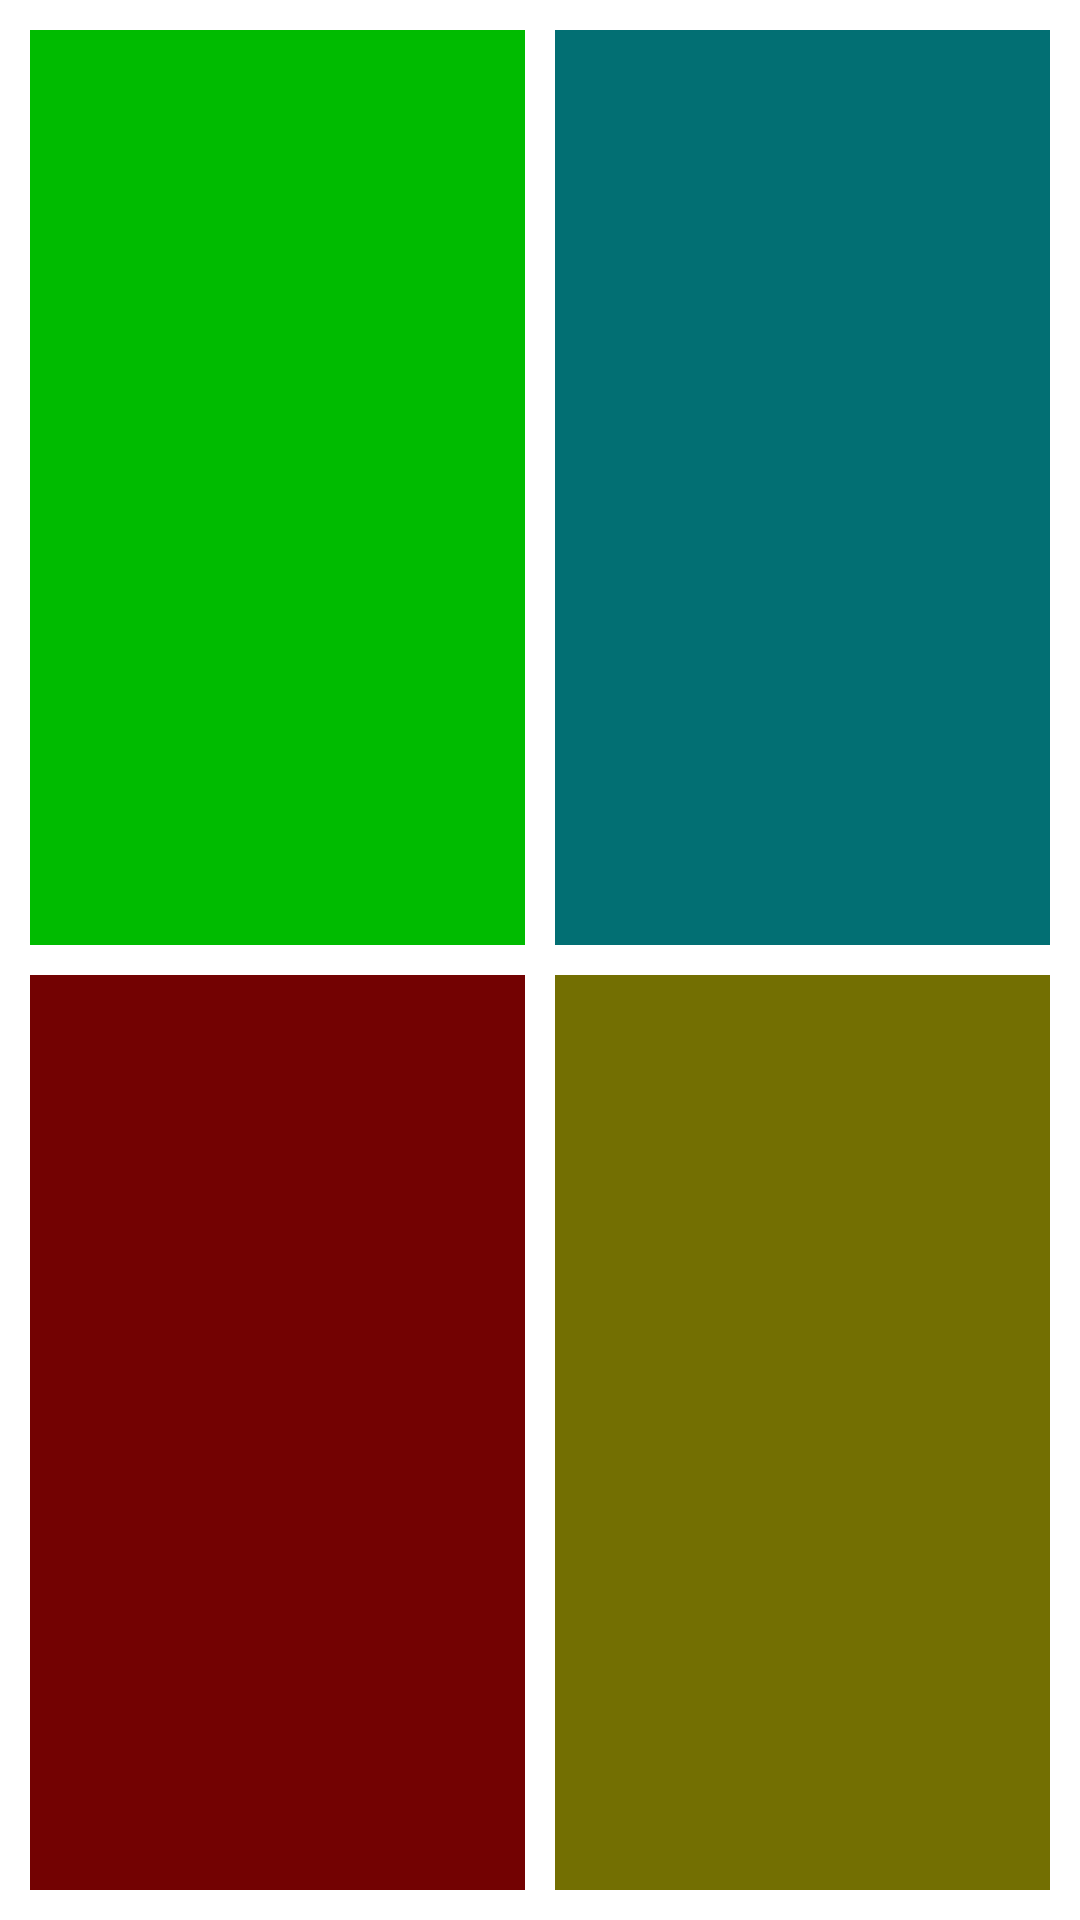

Produce the Android XML layout that renders to this screen, including the resource entries it uses.
<!-- AndroidManifest.xml: application theme Theme.EvaluationKotlinZaouiAdam -->
<!-- res/layout/exercice2.xml -->
<?xml version="1.0" encoding="utf-8"?>
<androidx.constraintlayout.widget.ConstraintLayout xmlns:android="http://schemas.android.com/apk/res/android"
    xmlns:app="http://schemas.android.com/apk/res-auto"
    android:layout_width="match_parent"
    android:layout_height="match_parent"
    android:paddingTop="10dp"
    android:paddingBottom="10dp"
    android:paddingStart="10dp"
    android:paddingEnd="10dp">

    <TextView
        android:id="@+id/Rectangle1"
        android:layout_width="0dp"
        android:layout_height="0dp"
        app:layout_constraintBottom_toTopOf="@+id/Separateur"
        app:layout_constraintTop_toTopOf="parent"
        app:layout_constraintRight_toLeftOf="@+id/Separateur"
        app:layout_constraintLeft_toLeftOf="parent"
        android:background="#00bb00"/>

    <TextView
        android:id="@+id/Rectangle2"
        android:layout_width="0dp"
        android:layout_height="0dp"
        app:layout_constraintTop_toBottomOf="@+id/Separateur"
        app:layout_constraintBottom_toBottomOf="parent"
        app:layout_constraintRight_toLeftOf="@+id/Separateur"
        app:layout_constraintLeft_toLeftOf="parent"
        android:background="#730202"/>

    <TextView
        android:id="@+id/Rectangle3"
        android:layout_width="0dp"
        android:layout_height="0dp"
        app:layout_constraintTop_toBottomOf="@+id/Separateur"
        app:layout_constraintBottom_toBottomOf="parent"
        app:layout_constraintLeft_toRightOf="@+id/Separateur"
        app:layout_constraintRight_toRightOf="parent"
        android:background="#736f02"/>

    <TextView
        android:id="@+id/Rectangle4"
        android:layout_width="0dp"
        android:layout_height="0dp"
        app:layout_constraintBottom_toTopOf="@+id/Separateur"
        app:layout_constraintTop_toTopOf="parent"
        app:layout_constraintLeft_toRightOf="@+id/Separateur"
        app:layout_constraintRight_toRightOf="parent"
    android:background="#026f73"/>

    <TextView
        android:id="@+id/Separateur"
        android:layout_width="10dp"
        android:layout_height="10dp"
        app:layout_constraintStart_toStartOf="parent"
        app:layout_constraintEnd_toEndOf="parent"
        app:layout_constraintTop_toTopOf="parent"
        app:layout_constraintBottom_toBottomOf="parent"
        app:layout_constraintLeft_toLeftOf="parent"
        app:layout_constraintRight_toRightOf="parent"/>





</androidx.constraintlayout.widget.ConstraintLayout>
<!-- resources referenced by this layout -->
<resources>
  <style name="Theme.EvaluationKotlinZaouiAdam" parent="Theme.MaterialComponents.DayNight.DarkActionBar">
          
          <item name="colorPrimary">@color/purple_500</item>
          <item name="colorPrimaryVariant">@color/purple_700</item>
          <item name="colorOnPrimary">@color/white</item>
          
          <item name="colorSecondary">@color/teal_200</item>
          <item name="colorSecondaryVariant">@color/teal_700</item>
          <item name="colorOnSecondary">@color/black</item>
          
          <item name="android:statusBarColor" tools:targetApi="l">?attr/colorPrimaryVariant</item>
          
      </style>
  <!-- not gathered from this repository: default colours our renderer supplied (Android Studio template values) -->
  <color name="purple_500">#FF6200EE</color>
  <color name="purple_700">#FF3700B3</color>
  <color name="teal_200">#FF03DAC5</color>
  <color name="teal_700">#FF018786</color>
  <color name="black">#FF000000</color>
  <color name="white">#FFFFFFFF</color>
</resources>
